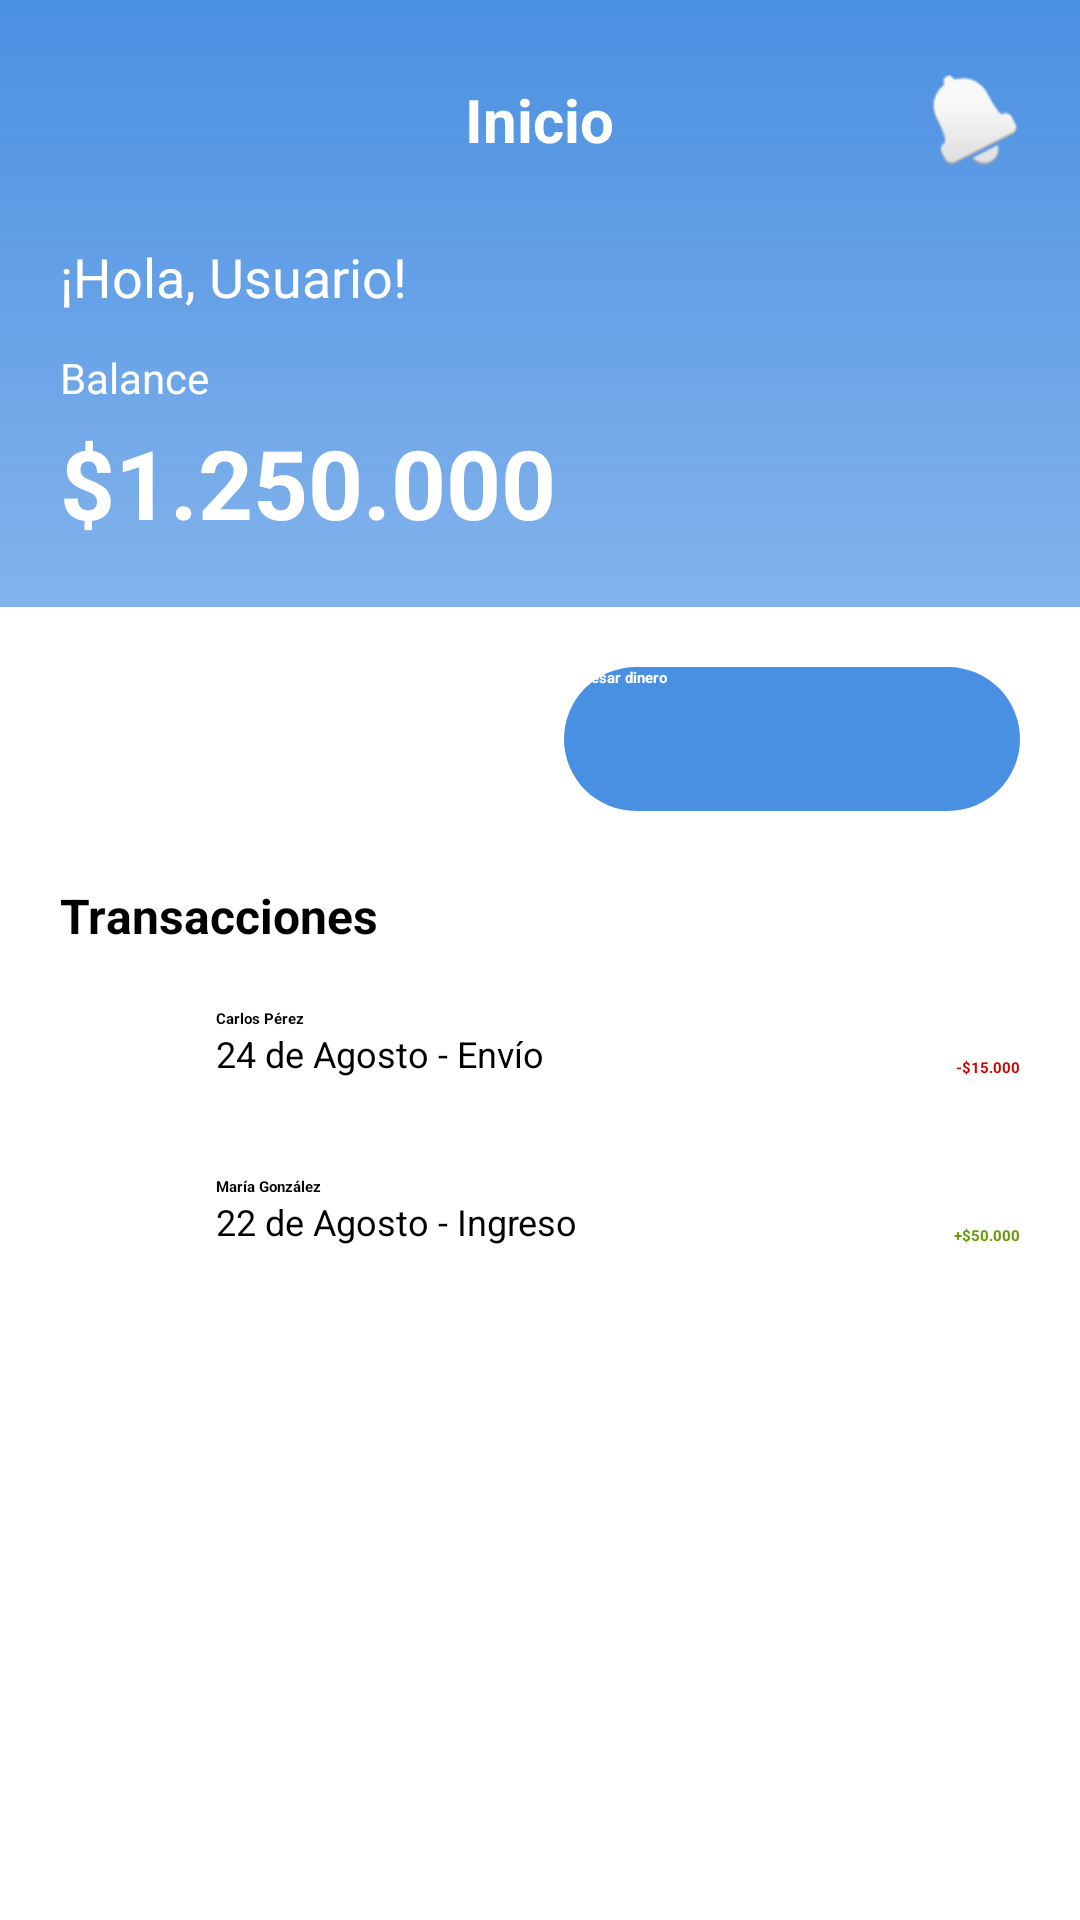

Write the Android layout XML for this screen, with the resource values it uses.
<!-- AndroidManifest.xml: application theme Base.Theme.PantallasWallet -->
<!-- res/layout/activity_home_page.xml -->
<?xml version="1.0" encoding="utf-8"?>
<LinearLayout xmlns:android="http://schemas.android.com/apk/res/android"
    android:layout_width="match_parent"
    android:layout_height="match_parent"
    android:background="@drawable/bg_login_image"
    android:orientation="vertical">

    
    <LinearLayout
        android:layout_width="match_parent"
        android:layout_height="wrap_content"
        android:orientation="vertical"
        android:padding="20dp">

        
        <RelativeLayout
            android:layout_width="match_parent"
            android:layout_height="wrap_content">

            
            <ImageView
                android:id="@+id/imgProfile"
                android:layout_width="40dp"
                android:layout_height="40dp"
                android:layout_alignParentStart="true"
                android:layout_centerVertical="true"
                android:contentDescription="Foto de perfil"
                android:src="@drawable/outline_frame_person_24" />

            
            <TextView
                android:id="@+id/tvTitle"
                android:layout_width="wrap_content"
                android:layout_height="wrap_content"
                android:layout_centerInParent="true"
                android:text="Inicio"
                android:textColor="@android:color/white"
                android:textSize="20sp"
                android:textStyle="bold" />

            
            <ImageView
                android:id="@+id/imgNotification"
                android:layout_width="30dp"
                android:layout_height="30dp"
                android:layout_alignParentEnd="true"
                android:layout_centerVertical="true"
                android:contentDescription="Campanita de notificación"
                android:src="@android:drawable/ic_popup_reminder" />
        </RelativeLayout>

        
        <TextView
            android:id="@+id/tvUserGreeting"
            android:layout_width="wrap_content"
            android:layout_height="wrap_content"
            android:layout_marginTop="20dp"
            android:text="¡Hola, Usuario!"
            android:textColor="@android:color/white"
            android:textSize="18sp" />

        
        <TextView
            android:id="@+id/tvBalanceLabel"
            android:layout_width="wrap_content"
            android:layout_height="wrap_content"
            android:layout_marginTop="12dp"
            android:text="Balance"
            android:textColor="@android:color/white"
            android:textSize="14sp" />

        
        <TextView
            android:id="@+id/tvBalanceAmount"
            android:layout_width="wrap_content"
            android:layout_height="wrap_content"
            android:layout_marginTop="4dp"
            android:text="$1.250.000"
            android:textColor="@android:color/white"
            android:textSize="32sp"
            android:textStyle="bold" />

    </LinearLayout>

    
    <LinearLayout
        android:layout_width="match_parent"
        android:layout_height="match_parent"
        android:background="@android:color/white"
        android:orientation="vertical"
        android:padding="20dp">

        
        <LinearLayout
            android:layout_width="match_parent"
            android:layout_height="wrap_content"
            android:orientation="horizontal">

            
            <androidx.appcompat.widget.AppCompatButton
                android:id="@+id/btnSendMoney"
                android:layout_width="0dp"
                android:layout_height="48dp"
                android:layout_marginEnd="8dp"
                android:layout_weight="1"
                android:background="@drawable/btn_rounded_green"
                android:text="Enviar dinero"
                android:textAllCaps="false"
                android:textColor="@android:color/white"
                android:textStyle="bold" />

            
            <androidx.appcompat.widget.AppCompatButton
                android:id="@+id/btnRequestMoney"
                android:layout_width="0dp"
                android:layout_height="48dp"
                android:layout_marginStart="8dp"
                android:layout_weight="1"
                android:background="@drawable/btn_rounded_celeste"
                android:text="Ingresar dinero"
                android:textAllCaps="false"
                android:textColor="@android:color/white"
                android:textStyle="bold" />
        </LinearLayout>

        <TextView
            android:layout_width="match_parent"
            android:layout_height="wrap_content"
            android:layout_marginTop="24dp"
            android:layout_marginBottom="12dp"
            android:text="Transacciones"
            android:textColor="@android:color/black"
            android:textSize="16sp"
            android:textStyle="bold" />

        
        <ScrollView
            android:layout_width="match_parent"
            android:layout_height="match_parent">

            <LinearLayout
                android:layout_width="match_parent"
                android:layout_height="wrap_content"
                android:orientation="vertical">

                
                <RelativeLayout
                    android:layout_width="match_parent"
                    android:layout_height="wrap_content"
                    android:paddingVertical="8dp">

                    <ImageView
                        android:id="@+id/imgTx1"
                        android:layout_width="40dp"
                        android:layout_height="40dp"
                        android:layout_alignParentStart="true"
                        android:contentDescription="Foto de perfil"
                        android:src="@drawable/outline_frame_person_24" />

                    <LinearLayout
                        android:layout_width="wrap_content"
                        android:layout_height="wrap_content"
                        android:layout_marginStart="12dp"
                        android:layout_toEndOf="@id/imgTx1"
                        android:orientation="vertical">

                        <TextView
                            android:layout_width="wrap_content"
                            android:layout_height="wrap_content"
                            android:text="Carlos Pérez"
                            android:textColor="@android:color/black"
                            android:textStyle="bold" />

                        <TextView
                            android:layout_width="wrap_content"
                            android:layout_height="wrap_content"
                            android:text="24 de Agosto - Envío"
                            android:textSize="12sp" />
                    </LinearLayout>

                    <TextView
                        android:layout_width="wrap_content"
                        android:layout_height="wrap_content"
                        android:layout_alignParentEnd="true"
                        android:layout_centerVertical="true"
                        android:text="-$15.000"
                        android:textColor="@android:color/holo_red_dark"
                        android:textStyle="bold" />
                </RelativeLayout>

                
                <RelativeLayout
                    android:layout_width="match_parent"
                    android:layout_height="wrap_content"
                    android:paddingVertical="8dp">

                    <ImageView
                        android:id="@+id/imgTx2"
                        android:layout_width="40dp"
                        android:layout_height="40dp"
                        android:layout_alignParentStart="true"
                        android:contentDescription="Foto de perfil"
                        android:src="@drawable/outline_frame_person_24" />

                    <LinearLayout
                        android:layout_width="wrap_content"
                        android:layout_height="wrap_content"
                        android:layout_marginStart="12dp"
                        android:layout_toEndOf="@id/imgTx2"
                        android:orientation="vertical">

                        <TextView
                            android:layout_width="wrap_content"
                            android:layout_height="wrap_content"
                            android:text="María González"
                            android:textColor="@android:color/black"
                            android:textStyle="bold" />

                        <TextView
                            android:layout_width="wrap_content"
                            android:layout_height="wrap_content"
                            android:text="22 de Agosto - Ingreso"
                            android:textSize="12sp" />
                    </LinearLayout>

                    <TextView
                        android:layout_width="wrap_content"
                        android:layout_height="wrap_content"
                        android:layout_alignParentEnd="true"
                        android:layout_centerVertical="true"
                        android:text="+$50.000"
                        android:textColor="@android:color/holo_green_dark"
                        android:textStyle="bold" />
                </RelativeLayout>

            </LinearLayout>
        </ScrollView>

    </LinearLayout>

</LinearLayout>
<!-- resources referenced by this layout -->
<resources>
  <!-- drawable bg_login_image (drawable) -->
  <?xml version="1.0" encoding="utf-8"?>
  <shape xmlns:android="http://schemas.android.com/apk/res/android"
      android:shape="rectangle">
      <gradient
          android:angle="270"
          android:startColor="@color/celeste_wallet"
          android:endColor="@android:color/white"
          android:type="linear" />
  </shape>
  <!-- drawable btn_rounded_celeste (drawable) -->
  <?xml version="1.0" encoding="utf-8"?>
  <shape xmlns:android="http://schemas.android.com/apk/res/android"
      android:shape="rectangle">
      <solid android:color="@color/celeste_wallet" />
      <corners android:radius="25dp" />
  </shape>
  <style name="Base.Theme.PantallasWallet" parent="Theme.Material3.DayNight.NoActionBar">
          
          
      </style>
  <color name="celeste_wallet">#4A90E2</color>
</resources>
